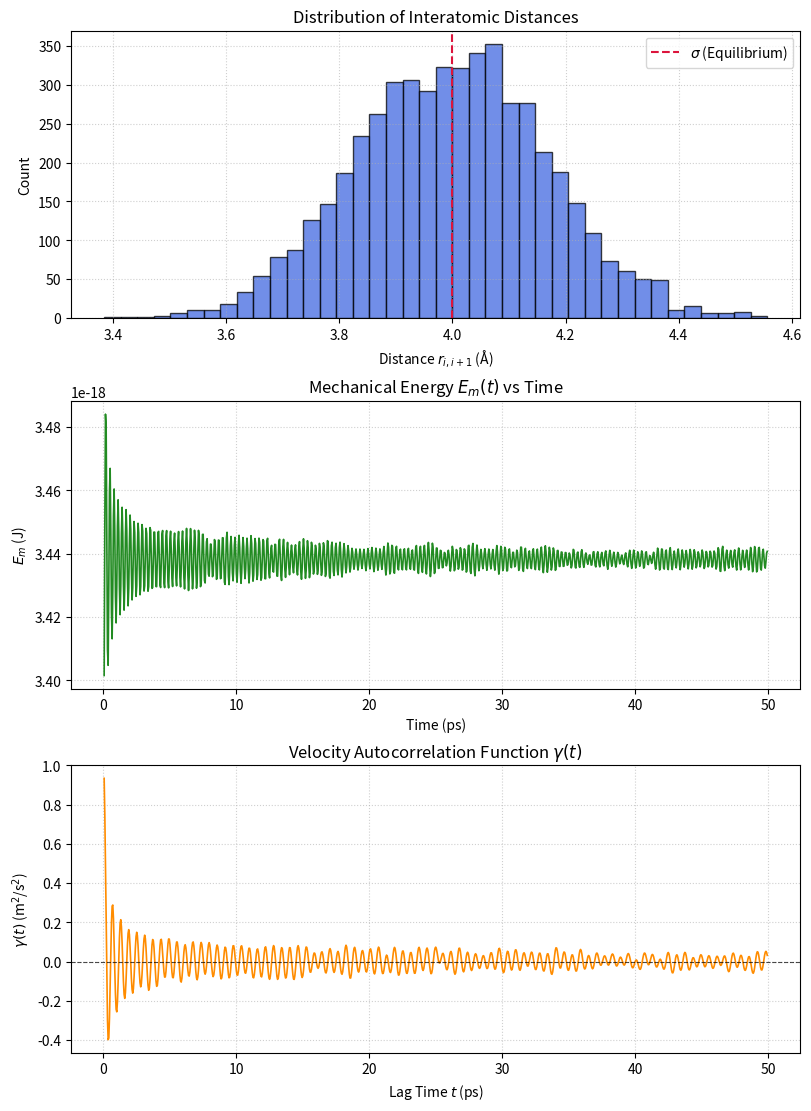
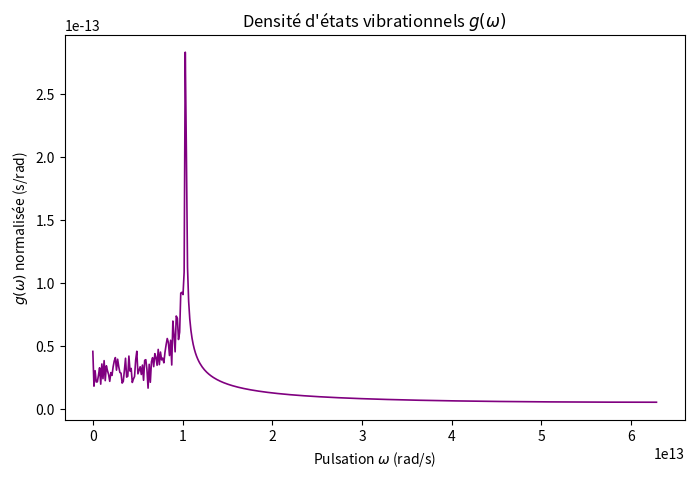
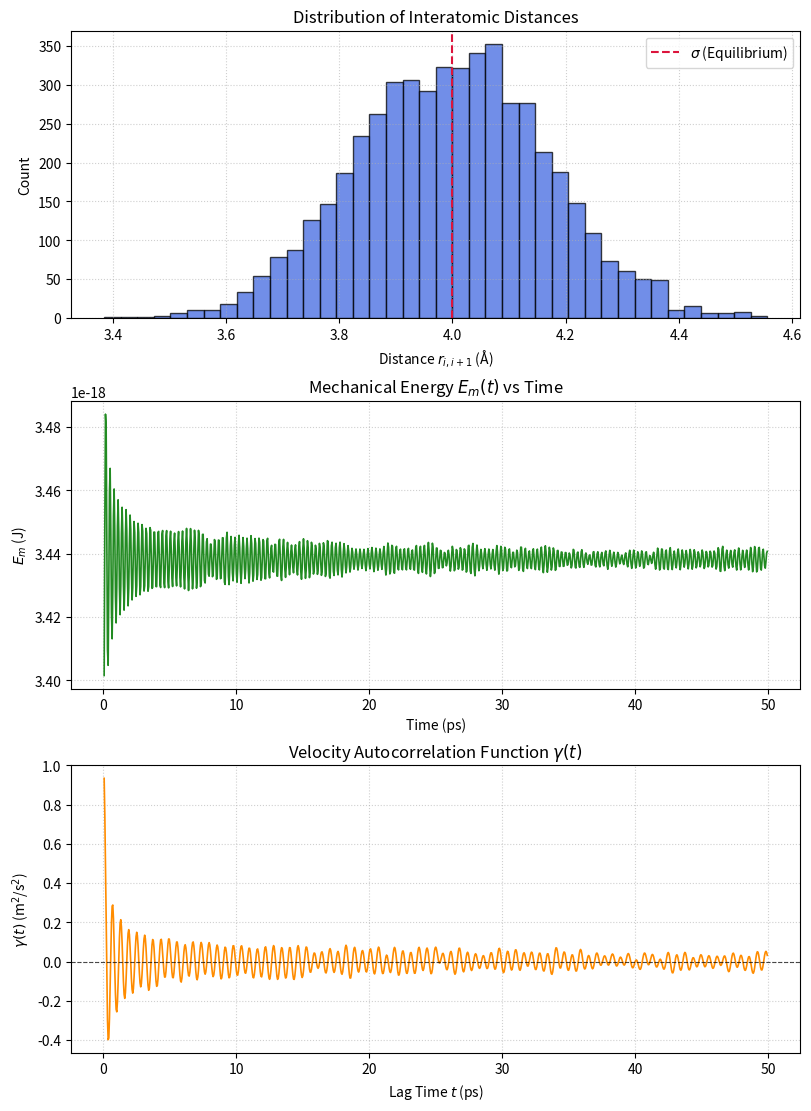

Write Python code to recreate these figures, in order.
import numpy as np
import matplotlib.pyplot as plt

# PARAMETRES

n = 5000                # nombre d'atomes
dt = 5e-14              # pas de temps
sigma = 4e-10           # distance interatomique
L = n*sigma             # longueur de la chaîne
kB = 1.38e-23
epsilon = 400           # 400 K = profondeur du puits

k = 72*epsilon*kB/(sigma**2)   # constante de raideur

M = 57e-3
N_Avogadro = 6.022e23
m = M / N_Avogadro      # masse de l'atome en kg => 9.5e-26 kg

T = 100
v_moy = np.sqrt(kB*T/m) # vitesse moyenne des particules en m/s

C = []                  # liste contenant toutes matrices d'état
E = []                  # liste contenant toutes les énergies mécaniques au cours du temps


# FONCTIONS

def calcul_accelerations(A, X, k, m, sigma):
    '''On fait le calcul à partir du bilan des forces sur la chaîne d'atomes.'''
    A[0] = k/m * (X[1] - X[0] - sigma)              # a_0 = k/m * (x_1 - x_0 - sigma)
    A[1:-1] = k/m * (X[2:] - 2*X[1:-1] + X[:-2])    # a_i = k/m * (x_(i+1) - 2x_i + x_(i-1))
    A[-1] = k/m * (X[-2] - X[-1] + sigma)           # a_(N-1) = k/m * (x_(N-2) - x_(N-1) + sigma)

    return A


# ALGORITHME DE VERLET VITESSE
def verlet_vitesse(C, dt, k, m, sigma):
    '''On fait une itération de l'algorithme de Verlet Vitesse. En entrée, la matrice d'état à t ; en sortie, la matrice d'état à t+dt.'''
    X, V, A = C[1], C[2], C[3]
    V_ij = V + A * dt/2
    X_n = X + V_ij * dt
    A_n = calcul_accelerations(np.zeros(n), X_n, k, m, sigma)
    V_n = V_ij + A_n * dt/2

    # Matrice d'état à t + dt
    C_n = np.stack((N, X_n, V_n, A_n))

    return C_n


def E_m(C):
    X, V = C[1], C[2]
    E_c = 1/2 * m * np.sum(V**2)
    # E_p = epsilon*(((sigma/V_n)**12) - 2*(sigma/V_n)**6) => potentiel de Lennard-Jones on le mettra parès
    E_p = 1/2 * k * np.sum((X[1:] - X[:-1] - sigma)**2)
    return E_c + E_p


def temperature_microcanonique(n, m, kB, V):
    T_sys = m / (n*kB)* np.sum(V**2)
    return T_sys


def autocorr_one_step(C_0, C_n):
    """Calcule gamma pour une étape."""
    v_0 = C_0[2]
    v_t = C_n[2]
    gamma = np.sum(v_0 * v_t)
    return gamma


def densite_etats(gamma):
    """Calcule la densité d'états vibrationnels g(w) à partir de la fonction d'autocorrélation gamma(t)"""
    N = len(gamma)
    
    g = np.abs(np.fft.rfft(gamma))
    omega = 2*np.pi*np.fft.rfftfreq(N, d=dt)

    # on normalise la densité d'états
    integrale = np.trapezoid(g, omega)
    g = g/integrale
    return omega, g


# INITIALISATION DES TABLEAUX

N = np.arange(n)                                        # tableau index
X = np.arange(0,L,sigma)                                # positions des particules
V = np.random.normal(loc=0, scale=v_moy, size=n)        # vitesse des particules
A = calcul_accelerations(np.zeros(n), X, k, m, sigma)   # accélération des particules

# Matrice d'état initiale
C_0 = np.stack((N,X,V,A))
C.append(C_0)
E.append(E_m(C_0))

# # On fait tourner l'algorithme sur 1000 itérations
# t = [0]
# Autocorr_list = [autocorr_one_step(C_0, C_0)]
# for i in range(1000):
#     t.append(t[i]+dt)
#     C_i = verlet_vitesse(C_0, dt, k, m, sigma)
#     C.append(C_i)
#     E.append(E_m(C_i))
#     Autocorr_list.append(autocorr_one_step(C[-1], C_i))
    
    
    
""" 
Peut être prendre l'étape précédente pour la dynamique du système
plutôt que prendre C_0 tout le temps ???
"""
# On fait tourner l'algorithme sur 1000 itérations
C = [C_0]
E = [E_m(C_0)]
Autocorr_list = [autocorr_one_step(C_0, C_0)]
t = [0]

for i in range(1, 1000):
    t.append(i * dt)
    
    C_i = verlet_vitesse(C[-1], dt, k, m, sigma)
    
    C.append(C_i)
    E.append(E_m(C_i))
    Autocorr_list.append(autocorr_one_step(C_0, C_i))

   
'''
print("Etat initial C :")
print(C[0])
print("\nEtat après 1 pas de l'algorithme")
print(C[-1])'''

# On trace la distribution des distances interatomiques
C_n = C[-1]
X_n = C_n[1]
a = []
for i in range(len(X_n)-1):
    a.append(X_n[i+1] - X_n[i])
    
    
    
fig, axes = plt.subplots(3, 1, figsize=(8, 11), constrained_layout=True)

axes[0].hist(np.array(a) * 1e10, bins=40, color="royalblue", edgecolor="black", alpha=0.75)
axes[0].axvline(sigma * 1e10, color="crimson", linestyle="--", linewidth=1.5, label=r"$\sigma$ (Equilibrium)")
axes[0].set_title("Distribution of Interatomic Distances", fontsize=12)
axes[0].set_xlabel(r"Distance $r_{i,i+1}$ (Å)")
axes[0].set_ylabel("Count")
axes[0].legend(loc="upper right")
axes[0].grid(True, linestyle=":", alpha=0.6)

# 2. Total Mechanical Energy Evolution
t_plot = np.array(t[1:]) * 1e12  # Convert time to picoseconds (ps)
axes[1].plot(t_plot, E[1:], color="forestgreen", linewidth=1.2)
axes[1].set_title(r"Mechanical Energy $E_m(t)$ vs Time", fontsize=12)
axes[1].set_xlabel("Time (ps)")
axes[1].set_ylabel(r"$E_m$ (J)")
axes[1].grid(True, linestyle=":", alpha=0.6)

# 3. Velocity Autocorrelation Function (VACF)
axes[2].plot(t_plot, Autocorr_list[1:]/Autocorr_list[0], color="darkorange", linewidth=1.2)
axes[2].axhline(0, color="black", linestyle="--", linewidth=0.8, alpha=0.7)
axes[2].set_title(r"Velocity Autocorrelation Function $\gamma(t)$", fontsize=12)
axes[2].set_xlabel("Lag Time $t$ (ps)")
axes[2].set_ylabel(r"$\gamma(t)$ (m$^2$/s$^2$)")
axes[2].grid(True, linestyle=":", alpha=0.6)

plt.show()


omega, g_omega = densite_etats(Autocorr_list)
plt.figure(figsize=(8,5))
plt.plot(omega, g_omega, color="purple", linewidth=1.2)
plt.title(r"Densité d'états vibrationnels $g(\omega)$", fontsize=12)
plt.xlabel(r"Pulsation $\omega$ (rad/s)")
plt.ylabel(r"$g(\omega)$ normalisée (s/rad)")
axes[2].grid(True, linestyle=":", alpha=0.6)

plt.show()
